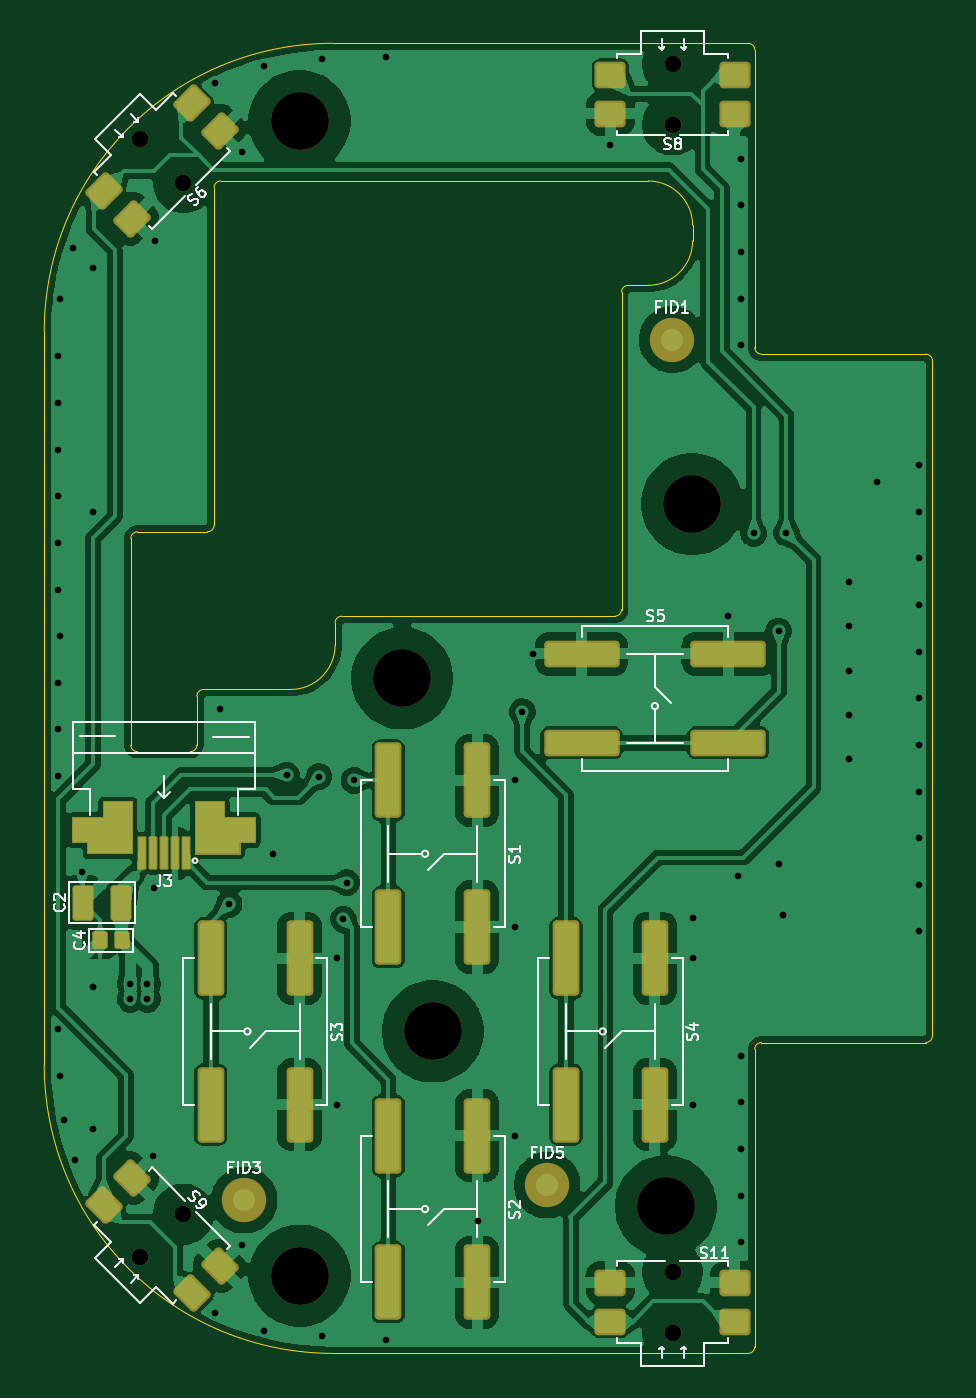
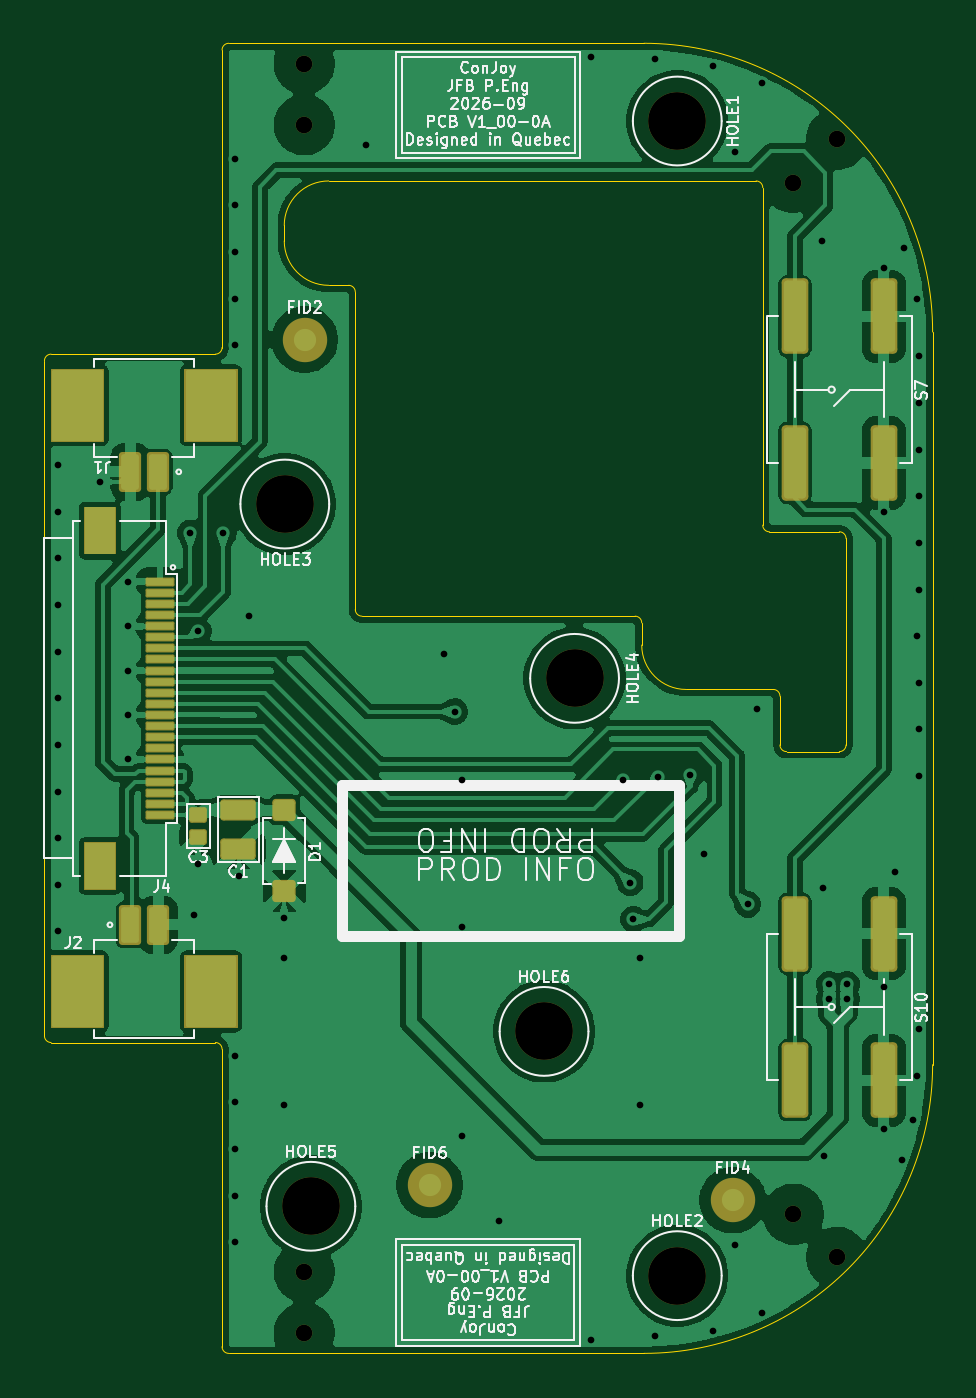
Circuit board: 10 layer files. Board 40.0 x 59.0 mm.
- bottom_copper: ConJoy_KiCad-B_Cu.gbr (166626 bytes)
- bottom_mask: ConJoy_KiCad-B_Mask.gbr (5460 bytes)
- paste: ConJoy_KiCad-B_Paste.gbr (4665 bytes)
- bottom_silk: ConJoy_KiCad-B_Silkscreen.gbr (92702 bytes)
- outline: ConJoy_KiCad-Edge_Cuts.gbr (3566 bytes)
- top_copper: ConJoy_KiCad-F_Cu.gbr (195666 bytes)
- top_mask: ConJoy_KiCad-F_Mask.gbr (4664 bytes)
- paste: ConJoy_KiCad-F_Paste.gbr (3901 bytes)
- top_silk: ConJoy_KiCad-F_Silkscreen.gbr (32281 bytes)
- drill: ConJoy_KiCad.drl (2015 bytes)

=== bottom_copper: ConJoy_KiCad-B_Cu.gbr (166626 bytes, source omitted) ===
=== bottom_mask: ConJoy_KiCad-B_Mask.gbr (5460 bytes, source omitted) ===
=== paste: ConJoy_KiCad-B_Paste.gbr ===
%TF.GenerationSoftware,KiCad,Pcbnew,10.0.0*%
%TF.CreationDate,2026-08-04T21:37:10-04:00*%
%TF.ProjectId,ConJoy_KiCad,436f6e4a-6f79-45f4-9b69-4361642e6b69,1.00-0A*%
%TF.SameCoordinates,Original*%
%TF.FileFunction,Paste,Bot*%
%TF.FilePolarity,Positive*%
%FSLAX46Y46*%
G04 Gerber Fmt 4.6, Leading zero omitted, Abs format (unit mm)*
G04 Created by KiCad (PCBNEW 10.0.0) date 2026-08-04 21:37:10*
%MOMM*%
%LPD*%
G01*
G04 APERTURE LIST*
G04 Aperture macros list*
%AMRoundRect*
0 Rectangle with rounded corners*
0 $1 Rounding radius*
0 $2 $3 $4 $5 $6 $7 $8 $9 X,Y pos of 4 corners*
0 Add a 4 corners polygon primitive as box body*
4,1,4,$2,$3,$4,$5,$6,$7,$8,$9,$2,$3,0*
0 Add four circle primitives for the rounded corners*
1,1,$1+$1,$2,$3*
1,1,$1+$1,$4,$5*
1,1,$1+$1,$6,$7*
1,1,$1+$1,$8,$9*
0 Add four rect primitives between the rounded corners*
20,1,$1+$1,$2,$3,$4,$5,0*
20,1,$1+$1,$4,$5,$6,$7,0*
20,1,$1+$1,$6,$7,$8,$9,0*
20,1,$1+$1,$8,$9,$2,$3,0*%
G04 Aperture macros list end*
%ADD10C,0.100000*%
%ADD11RoundRect,0.121500X-0.306000X0.283500X-0.306000X-0.283500X0.306000X-0.283500X0.306000X0.283500X0*%
%ADD12RoundRect,0.114750X0.560250X-0.267750X0.560250X0.267750X-0.560250X0.267750X-0.560250X-0.267750X0*%
%ADD13RoundRect,0.150000X-0.350000X1.450000X-0.350000X-1.450000X0.350000X-1.450000X0.350000X1.450000X0*%
%ADD14RoundRect,0.040500X-0.499500X0.094500X-0.499500X-0.094500X0.499500X-0.094500X0.499500X0.094500X0*%
%ADD15RoundRect,0.081000X0.234000X-0.189000X0.234000X0.189000X-0.234000X0.189000X-0.234000X-0.189000X0*%
%ADD16RoundRect,0.120000X-0.280000X-0.680000X0.280000X-0.680000X0.280000X0.680000X-0.280000X0.680000X0*%
%ADD17RoundRect,0.120000X0.280000X0.680000X-0.280000X0.680000X-0.280000X-0.680000X0.280000X-0.680000X0*%
G04 APERTURE END LIST*
%TO.C,J4*%
D10*
X156950000Y-113050000D02*
X158050000Y-113050000D01*
X158050000Y-114850000D01*
X156950000Y-114850000D01*
X156950000Y-113050000D01*
G36*
X156950000Y-113050000D02*
G01*
X158050000Y-113050000D01*
X158050000Y-114850000D01*
X156950000Y-114850000D01*
X156950000Y-113050000D01*
G37*
X156950000Y-128150000D02*
X158050000Y-128150000D01*
X158050000Y-129950000D01*
X156950000Y-129950000D01*
X156950000Y-128150000D01*
G36*
X156950000Y-128150000D02*
G01*
X158050000Y-128150000D01*
X158050000Y-129950000D01*
X156950000Y-129950000D01*
X156950000Y-128150000D01*
G37*
%TO.C,J2*%
X151450000Y-133200000D02*
X153550000Y-133200000D01*
X153550000Y-136200000D01*
X151450000Y-136200000D01*
X151450000Y-133200000D01*
G36*
X151450000Y-133200000D02*
G01*
X153550000Y-133200000D01*
X153550000Y-136200000D01*
X151450000Y-136200000D01*
X151450000Y-133200000D01*
G37*
X157450000Y-133200000D02*
X159550000Y-133200000D01*
X159550000Y-136200000D01*
X157450000Y-136200000D01*
X157450000Y-133200000D01*
G36*
X157450000Y-133200000D02*
G01*
X159550000Y-133200000D01*
X159550000Y-136200000D01*
X157450000Y-136200000D01*
X157450000Y-133200000D01*
G37*
%TO.C,J1*%
X151450000Y-106799999D02*
X153550000Y-106799999D01*
X153550000Y-109799999D01*
X151450000Y-109799999D01*
X151450000Y-106799999D01*
G36*
X151450000Y-106799999D02*
G01*
X153550000Y-106799999D01*
X153550000Y-109799999D01*
X151450000Y-109799999D01*
X151450000Y-106799999D01*
G37*
X157450000Y-106799999D02*
X159550000Y-106799999D01*
X159550000Y-109799999D01*
X157450000Y-109799999D01*
X157450000Y-106799999D01*
G36*
X157450000Y-106799999D02*
G01*
X159550000Y-106799999D01*
X159550000Y-109799999D01*
X157450000Y-109799999D01*
X157450000Y-106799999D01*
G37*
%TD*%
D11*
%TO.C,D1*%
X149200000Y-126525000D03*
X149200000Y-130175000D03*
%TD*%
D12*
%TO.C,C1*%
X151270000Y-128275000D03*
X151270000Y-126525000D03*
%TD*%
D13*
%TO.C,S7*%
X122200000Y-104300000D03*
X122200000Y-110900000D03*
X126200000Y-104300000D03*
X126200000Y-110900000D03*
%TD*%
%TO.C,S10*%
X122200000Y-132100000D03*
X122200000Y-138700000D03*
X126200000Y-132100000D03*
X126200000Y-138700000D03*
%TD*%
D14*
%TO.C,J4*%
X154800000Y-116250000D03*
X154800000Y-116750000D03*
X154800000Y-117250000D03*
X154800000Y-117750000D03*
X154800000Y-118250000D03*
X154800000Y-118750000D03*
X154800000Y-119250000D03*
X154800000Y-119750000D03*
X154800000Y-120250000D03*
X154800000Y-120750000D03*
X154800000Y-121250000D03*
X154800000Y-121750000D03*
X154800000Y-122250000D03*
X154800000Y-122750000D03*
X154800000Y-123250000D03*
X154800000Y-123750000D03*
X154800000Y-124250000D03*
X154800000Y-124750000D03*
X154800000Y-125250000D03*
X154800000Y-125750000D03*
X154800000Y-126250000D03*
X154800000Y-126750000D03*
%TD*%
D15*
%TO.C,C3*%
X153080000Y-127754999D03*
X153080000Y-126755001D03*
%TD*%
D16*
%TO.C,J2*%
X156125000Y-131700000D03*
X154875000Y-131700000D03*
%TD*%
D17*
%TO.C,J1*%
X154875000Y-111299999D03*
X156125000Y-111299999D03*
%TD*%
M02*

=== bottom_silk: ConJoy_KiCad-B_Silkscreen.gbr (92702 bytes, source omitted) ===
=== outline: ConJoy_KiCad-Edge_Cuts.gbr ===
%TF.GenerationSoftware,KiCad,Pcbnew,10.0.0*%
%TF.CreationDate,2026-08-04T21:37:10-04:00*%
%TF.ProjectId,ConJoy_KiCad,436f6e4a-6f79-45f4-9b69-4361642e6b69,1.00-0A*%
%TF.SameCoordinates,Original*%
%TF.FileFunction,Profile,NP*%
%FSLAX46Y46*%
G04 Gerber Fmt 4.6, Leading zero omitted, Abs format (unit mm)*
G04 Created by KiCad (PCBNEW 10.0.0) date 2026-08-04 21:37:10*
%MOMM*%
%LPD*%
G01*
G04 APERTURE LIST*
%TA.AperFunction,Profile*%
%ADD10C,0.050000*%
%TD*%
G04 APERTURE END LIST*
D10*
X120000000Y-105000000D02*
X120000016Y-138000000D01*
X120000000Y-105000000D02*
G75*
G02*
X133000000Y-92000000I13000000J0D01*
G01*
X123900000Y-114300000D02*
X123900000Y-123600000D01*
X123900000Y-114300000D02*
G75*
G02*
X124200000Y-114000000I300000J0D01*
G01*
X124200000Y-114000000D02*
X127350000Y-114000000D01*
X124200000Y-123900000D02*
G75*
G02*
X123900000Y-123600000I0J300000D01*
G01*
X124200000Y-123900000D02*
X126575000Y-123900000D01*
X126875000Y-121400000D02*
G75*
G02*
X127175000Y-121100000I300000J0D01*
G01*
X126875000Y-123600000D02*
G75*
G02*
X126575000Y-123900000I-300000J0D01*
G01*
X126875000Y-123600000D02*
X126875000Y-121400000D01*
X127650000Y-98500000D02*
G75*
G02*
X127950000Y-98200000I300000J0D01*
G01*
X127650000Y-98900000D02*
X127650000Y-98500000D01*
X127650000Y-98900000D02*
X127650000Y-113700000D01*
X127650000Y-113700000D02*
G75*
G02*
X127350000Y-114000000I-300000J0D01*
G01*
X127950000Y-98200000D02*
X128400000Y-98200000D01*
X130400000Y-121100000D02*
X127175000Y-121100000D01*
X131100000Y-121100000D02*
X130400000Y-121100000D01*
X133000000Y-92000000D02*
X143000000Y-92000000D01*
X133000016Y-151000000D02*
G75*
G02*
X120000000Y-138000000I-16J13000000D01*
G01*
X133000016Y-151000000D02*
X143000016Y-151000000D01*
X133100000Y-118100000D02*
G75*
G02*
X133400000Y-117800000I300000J0D01*
G01*
X133100000Y-119100000D02*
G75*
G02*
X131100000Y-121100000I-2000000J0D01*
G01*
X133100000Y-119100000D02*
X133100000Y-118100000D01*
X133400000Y-117800000D02*
X145700000Y-117800000D01*
X145400000Y-98200000D02*
X128400000Y-98200000D01*
X146000000Y-117500000D02*
G75*
G02*
X145700000Y-117800000I-300000J0D01*
G01*
X146000000Y-117500000D02*
X146000000Y-103200000D01*
X146000003Y-103200000D02*
G75*
G02*
X146300000Y-102900003I299997J0D01*
G01*
X147000000Y-98200000D02*
X145400000Y-98200000D01*
X147000000Y-98200000D02*
X147200000Y-98200000D01*
X147000000Y-102900000D02*
X146300000Y-102900003D01*
X147000000Y-102900000D02*
X147200000Y-102900000D01*
X147200000Y-98200000D02*
G75*
G02*
X149200000Y-100200000I0J-2000000D01*
G01*
X149200000Y-100200000D02*
X149200000Y-100900000D01*
X149200000Y-100900000D02*
G75*
G02*
X147200000Y-102900000I-2000000J0D01*
G01*
X151700000Y-92000000D02*
X143000000Y-92000000D01*
X151700000Y-92000000D02*
G75*
G02*
X152000000Y-92299997I0J-300000D01*
G01*
X151700003Y-150999997D02*
X143000016Y-151000000D01*
X151999997Y-92299997D02*
X152000000Y-96000000D01*
X152000000Y-96000000D02*
X152000003Y-105700003D01*
X152000000Y-150700000D02*
G75*
G02*
X151700003Y-151000000I-300000J0D01*
G01*
X152000000Y-150700000D02*
X152000003Y-137299997D01*
X152000003Y-137299997D02*
G75*
G02*
X152300000Y-137000003I299997J-3D01*
G01*
X152300000Y-106000000D02*
G75*
G02*
X152000000Y-105700003I0J300000D01*
G01*
X152300000Y-106000000D02*
X159000000Y-106000000D01*
X152300000Y-136999997D02*
X159700000Y-136999997D01*
X159700000Y-106000000D02*
X159000000Y-106000000D01*
X159700000Y-106000000D02*
G75*
G02*
X160000000Y-106299997I0J-300000D01*
G01*
X159999997Y-106299997D02*
X159999997Y-136700000D01*
X159999997Y-136700000D02*
G75*
G02*
X159700000Y-136999997I-299997J0D01*
G01*
M02*

=== top_copper: ConJoy_KiCad-F_Cu.gbr (195666 bytes, source omitted) ===
=== top_mask: ConJoy_KiCad-F_Mask.gbr ===
%TF.GenerationSoftware,KiCad,Pcbnew,10.0.0*%
%TF.CreationDate,2026-08-04T21:37:10-04:00*%
%TF.ProjectId,ConJoy_KiCad,436f6e4a-6f79-45f4-9b69-4361642e6b69,1.00-0A*%
%TF.SameCoordinates,Original*%
%TF.FileFunction,Soldermask,Top*%
%TF.FilePolarity,Negative*%
%FSLAX46Y46*%
G04 Gerber Fmt 4.6, Leading zero omitted, Abs format (unit mm)*
G04 Created by KiCad (PCBNEW 10.0.0) date 2026-08-04 21:37:10*
%MOMM*%
%LPD*%
G01*
G04 APERTURE LIST*
G04 Aperture macros list*
%AMRoundRect*
0 Rectangle with rounded corners*
0 $1 Rounding radius*
0 $2 $3 $4 $5 $6 $7 $8 $9 X,Y pos of 4 corners*
0 Add a 4 corners polygon primitive as box body*
4,1,4,$2,$3,$4,$5,$6,$7,$8,$9,$2,$3,0*
0 Add four circle primitives for the rounded corners*
1,1,$1+$1,$2,$3*
1,1,$1+$1,$4,$5*
1,1,$1+$1,$6,$7*
1,1,$1+$1,$8,$9*
0 Add four rect primitives between the rounded corners*
20,1,$1+$1,$2,$3,$4,$5,0*
20,1,$1+$1,$4,$5,$6,$7,0*
20,1,$1+$1,$6,$7,$8,$9,0*
20,1,$1+$1,$8,$9,$2,$3,0*%
G04 Aperture macros list end*
%ADD10C,0.000000*%
%ADD11RoundRect,0.105000X-0.245000X-0.295000X0.245000X-0.295000X0.245000X0.295000X-0.245000X0.295000X0*%
%ADD12RoundRect,0.180000X-1.520000X-0.420000X1.520000X-0.420000X1.520000X0.420000X-1.520000X0.420000X0*%
%ADD13RoundRect,0.142500X-0.332500X-0.657500X0.332500X-0.657500X0.332500X0.657500X-0.332500X0.657500X0*%
%ADD14RoundRect,0.180000X-0.420000X1.520000X-0.420000X-1.520000X0.420000X-1.520000X0.420000X1.520000X0*%
%ADD15C,2.000000*%
%ADD16C,0.750000*%
%ADD17RoundRect,0.180000X-0.664680X0.070711X0.070711X-0.664680X0.664680X-0.070711X-0.070711X0.664680X0*%
%ADD18RoundRect,0.060000X0.140000X0.690000X-0.140000X0.690000X-0.140000X-0.690000X0.140000X-0.690000X0*%
%ADD19RoundRect,0.180000X0.070711X0.664680X-0.664680X-0.070711X-0.070711X-0.664680X0.664680X0.070711X0*%
%ADD20RoundRect,0.180000X-0.520000X-0.420000X0.520000X-0.420000X0.520000X0.420000X-0.520000X0.420000X0*%
%ADD21RoundRect,0.180000X0.520000X0.420000X-0.520000X0.420000X-0.520000X-0.420000X0.520000X-0.420000X0*%
%ADD22C,2.600000*%
G04 APERTURE END LIST*
D10*
%TO.C,J3*%
G36*
X123992617Y-128527817D02*
G01*
X123839207Y-128527835D01*
X121942471Y-128528356D01*
X121942334Y-128033605D01*
X121242329Y-128033605D01*
X121242329Y-126833605D01*
X122642329Y-126833605D01*
X122642329Y-126133605D01*
X123992329Y-126133605D01*
X123992617Y-128527817D01*
G37*
G36*
X128142329Y-126833605D02*
G01*
X129542329Y-126833605D01*
X129542329Y-128033605D01*
X128842329Y-128033605D01*
X128842329Y-128533605D01*
X126945746Y-128533605D01*
X126791665Y-128533562D01*
X126792338Y-126133605D01*
X128142329Y-126133605D01*
X128142329Y-126833605D01*
G37*
%TD*%
D11*
%TO.C,C4*%
X122500000Y-132400000D03*
X123500000Y-132400000D03*
%TD*%
D12*
%TO.C,S5*%
X144200000Y-119500000D03*
X150800000Y-119500000D03*
X144200000Y-123500000D03*
X150800000Y-123500000D03*
%TD*%
D13*
%TO.C,C2*%
X121725000Y-130705000D03*
X123475000Y-130705000D03*
%TD*%
D14*
%TO.C,S1*%
X139500000Y-125200000D03*
X139500000Y-131800000D03*
X135500000Y-125200000D03*
X135500000Y-131800000D03*
%TD*%
%TO.C,S4*%
X147500000Y-133200000D03*
X147500000Y-139800000D03*
X143500000Y-133200000D03*
X143500000Y-139800000D03*
%TD*%
%TO.C,S2*%
X139500000Y-141200000D03*
X139500000Y-147800000D03*
X135500000Y-141200000D03*
X135500000Y-147800000D03*
%TD*%
D15*
%TO.C,FID3*%
X129000000Y-144100000D03*
%TD*%
%TO.C,FID1*%
X148275000Y-105350000D03*
%TD*%
%TO.C,FID5*%
X142650000Y-143425000D03*
%TD*%
D14*
%TO.C,S3*%
X131500000Y-133200000D03*
X131500000Y-139800000D03*
X127500000Y-133200000D03*
X127500000Y-139800000D03*
%TD*%
D16*
%TO.C,S9*%
X126272272Y-144727728D03*
X124327728Y-146672272D03*
D17*
X123938819Y-143101383D03*
X127898617Y-147061181D03*
X122701383Y-144338819D03*
X126661181Y-148298617D03*
%TD*%
D18*
%TO.C,J3*%
X126392329Y-128483605D03*
X125892329Y-128483605D03*
X125392329Y-128483605D03*
X124892329Y-128483605D03*
X124392329Y-128483605D03*
%TD*%
D16*
%TO.C,S6*%
X126272272Y-98272272D03*
X124327728Y-96327728D03*
D19*
X127898617Y-95938819D03*
X123938819Y-99898617D03*
X126661181Y-94701383D03*
X122701383Y-98661181D03*
%TD*%
D16*
%TO.C,S11*%
X148300000Y-147325000D03*
X148300000Y-150075000D03*
D20*
X145500000Y-147825000D03*
X151100000Y-147825000D03*
X145500000Y-149575000D03*
X151100000Y-149575000D03*
%TD*%
D16*
%TO.C,S8*%
X148300000Y-95675000D03*
X148300000Y-92925000D03*
D21*
X151100000Y-95175000D03*
X145500000Y-95175000D03*
X151100000Y-93425000D03*
X145500000Y-93425000D03*
%TD*%
D22*
%TO.C,HOLE4*%
X136125000Y-120600000D03*
%TD*%
%TO.C,HOLE3*%
X149175000Y-112750000D03*
%TD*%
%TO.C,HOLE2*%
X131500000Y-147500000D03*
%TD*%
%TO.C,HOLE6*%
X137500000Y-136500000D03*
%TD*%
%TO.C,HOLE5*%
X148000000Y-144375000D03*
%TD*%
%TO.C,HOLE1*%
X131500000Y-95500000D03*
%TD*%
M02*

=== paste: ConJoy_KiCad-F_Paste.gbr (3901 bytes, source withheld) ===
=== top_silk: ConJoy_KiCad-F_Silkscreen.gbr (32281 bytes, source omitted) ===
=== drill: ConJoy_KiCad.drl ===
M48
; DRILL file KiCad 10.0.0 date 2026-08-04T21:37:26
; FORMAT={-:-/ absolute / metric / decimal}
; #@! TF.CreationDate,2026-08-04T21:37:26-04:00
; #@! TF.GenerationSoftware,Kicad,Pcbnew,10.0.0
; #@! TF.FileFunction,MixedPlating,1,2
FMAT,2
METRIC
; #@! TA.AperFunction,Plated,PTH,ViaDrill
T1C0.300
; #@! TA.AperFunction,NonPlated,NPTH,ComponentDrill
T2C0.750
; #@! TA.AperFunction,NonPlated,NPTH,ComponentDrill
T3C2.600
%
G90
G05
T1
X120.6Y-106.1
X120.6Y-108.2
X120.6Y-110.3
X120.6Y-112.4
X120.6Y-114.5
X120.6Y-116.6
X120.6Y-120.8
X120.6Y-122.9
X120.6Y-125.0
X120.6Y-136.4
X120.7Y-103.5
X120.7Y-118.683
X120.7Y-138.5
X120.9Y-140.5
X121.3Y-101.2
X121.4Y-142.3
X121.7Y-129.3
X122.2Y-102.1
X122.2Y-113.1
X122.2Y-134.5
X122.2Y-140.9
X123.875Y-134.375
X123.875Y-135.05
X124.65Y-134.375
X124.65Y-135.05
X124.9Y-142.1
X124.95Y-130.05
X125.0Y-100.9
X127.7Y-93.8
X127.7Y-149.2
X127.9Y-122.0
X128.325Y-130.775
X128.9Y-96.9
X128.9Y-146.1
X129.9Y-93.0
X129.9Y-150.0
X130.3Y-128.5
X130.912Y-124.962
X132.375Y-125.025
X132.5Y-92.7
X132.5Y-150.2
X133.2Y-133.2
X133.2Y-139.8
X133.475Y-131.45
X133.625Y-129.8
X133.95Y-125.2
X135.4Y-92.6
X135.4Y-150.4
X139.525Y-145.05
X141.2Y-125.2
X141.2Y-131.8
X141.2Y-141.2
X141.525Y-122.1
X142.0Y-119.5
X145.5Y-96.575
X149.2Y-131.4
X149.2Y-133.2
X149.2Y-139.8
X150.8Y-117.8
X151.25Y-129.5
X151.4Y-97.2
X151.4Y-99.3
X151.4Y-101.4
X151.4Y-103.5
X151.4Y-105.6
X151.4Y-137.6
X151.4Y-139.7
X151.4Y-141.8
X151.4Y-143.9
X151.4Y-146.0
X151.95Y-114.075
X153.075Y-118.475
X153.075Y-128.955
X153.25Y-131.25
X153.425Y-114.05
X156.25Y-116.25
X156.25Y-118.25
X156.25Y-120.25
X156.25Y-122.25
X156.25Y-124.25
X157.5Y-111.75
X159.4Y-111.0
X159.4Y-113.1
X159.4Y-115.2
X159.4Y-117.3
X159.4Y-119.4
X159.4Y-121.5
X159.4Y-123.6
X159.4Y-125.7
X159.4Y-127.8
X159.4Y-129.9
X159.4Y-132.0
T2
X124.328Y-96.328
X124.328Y-146.672
X126.272Y-98.272
X126.272Y-144.728
X148.3Y-92.925
X148.3Y-95.675
X148.3Y-147.325
X148.3Y-150.075
T3
X131.5Y-95.5
X131.5Y-147.5
X136.125Y-120.6
X137.5Y-136.5
X148.0Y-144.375
X149.175Y-112.75
M30
